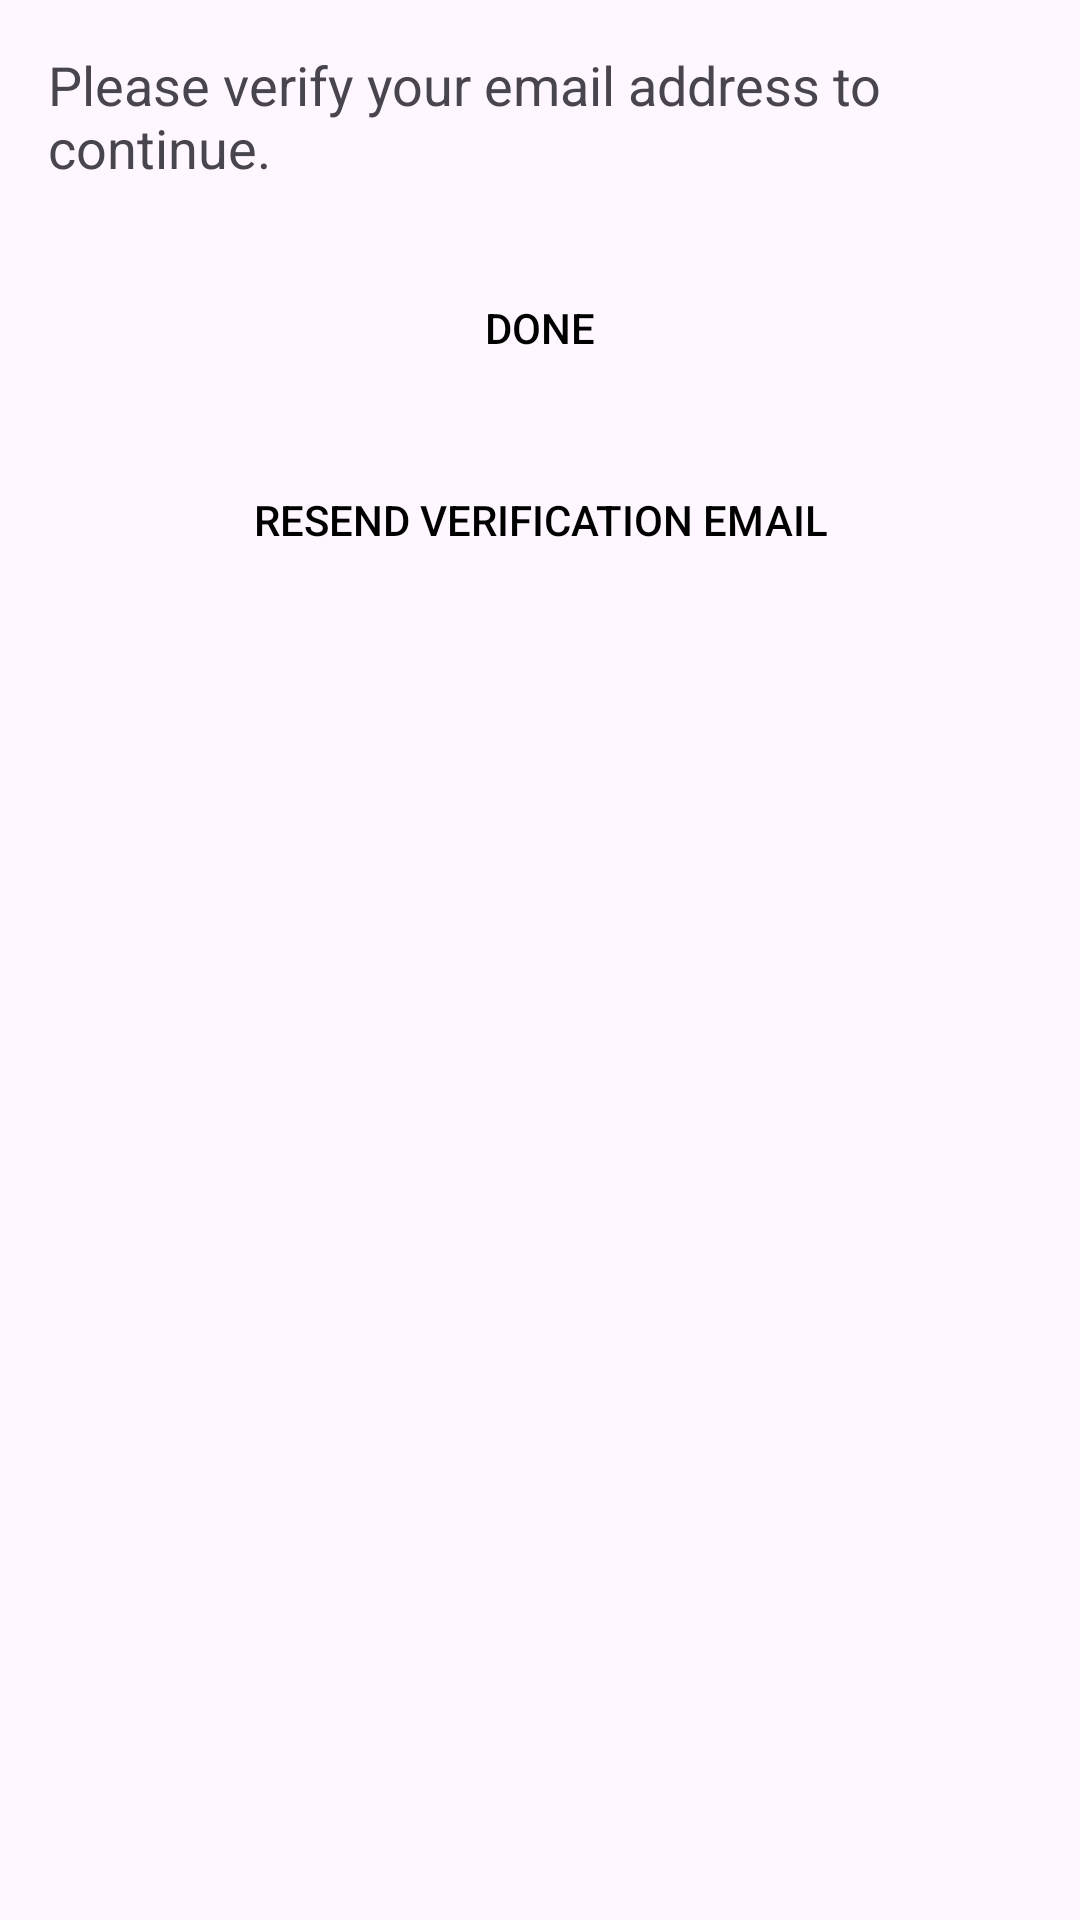

Layout XML and referenced resources for this Android screen:
<!-- AndroidManifest.xml: application theme Theme.AnnotateX_Mobile -->
<!-- res/layout/activity_email_verification.xml -->
<?xml version="1.0" encoding="utf-8"?>
<LinearLayout xmlns:android="http://schemas.android.com/apk/res/android"
    android:layout_width="match_parent"
    android:layout_height="match_parent"
    android:orientation="vertical"
    android:padding="16dp">

    <TextView
        android:id="@+id/verificationMessage"
        android:layout_width="wrap_content"
        android:layout_height="wrap_content"
        android:text="Please verify your email address to continue."
        android:textSize="18sp"
        android:layout_marginBottom="24dp"/>

    <Button
        android:id="@+id/doneButton"
        android:layout_width="match_parent"
        android:layout_height="wrap_content"
        android:text="Done"
        android:background="@drawable/button_border"
        android:textColor="@color/black"
        android:layout_marginBottom="16dp"/>

    <Button
        android:id="@+id/resendButton"
        android:layout_width="match_parent"
        android:layout_height="wrap_content"
        android:background="@drawable/button_border"
        android:textColor="@color/black"
        android:text="Resend Verification Email"/>
</LinearLayout>
<!-- resources referenced by this layout -->
<resources>
  <color name="black">#FF000000</color>
  <style name="Theme.AnnotateX_Mobile" parent="Base.Theme.AnnotateX_Mobile" />
  <style name="Base.Theme.AnnotateX_Mobile" parent="Theme.Material3.DayNight.NoActionBar">
          
          <item name="colorPrimary">@color/my_light_primary</item>
          <item name="colorOnPrimary">@color/my_light_on_primary</item>
  
          
          <item name="colorSecondary">@color/my_light_secondary</item>
          <item name="colorOnSecondary">@color/my_light_on_secondary</item>
  
          
          <item name="colorBackground">@color/my_light_background</item>
          <item name="colorOnBackground">@color/my_light_on_background</item>
  
          
          <item name="colorSurface">@color/my_light_surface</item>
          <item name="colorOnSurface">@color/my_light_on_surface</item>
  
          
          <item name="colorError">@color/my_light_error</item>
          <item name="colorOnError">@color/my_light_on_error</item>
  
          
          <item name="elevationOverlayColor">@color/my_elevation_overlay</item>
          <item name="elevationOverlayEnabled">true</item>
      </style>
  <color name="my_light_primary">#6200EE</color>
  <color name="my_light_on_primary">#FFFFFF</color>
  <color name="my_light_secondary">#03DAC6</color>
  <color name="my_light_on_secondary">#000000</color>
  <color name="my_light_background">#FFFFFF</color>
  <color name="my_light_on_background">#000000</color>
  <color name="my_light_surface">#FFFFFF</color>
  <color name="my_light_on_surface">#000000</color>
  <color name="my_light_error">#B00020</color>
  <color name="my_light_on_error">#FFFFFF</color>
  
  &gt;
  <color name="my_elevation_overlay">#1F000000</color>
</resources>
